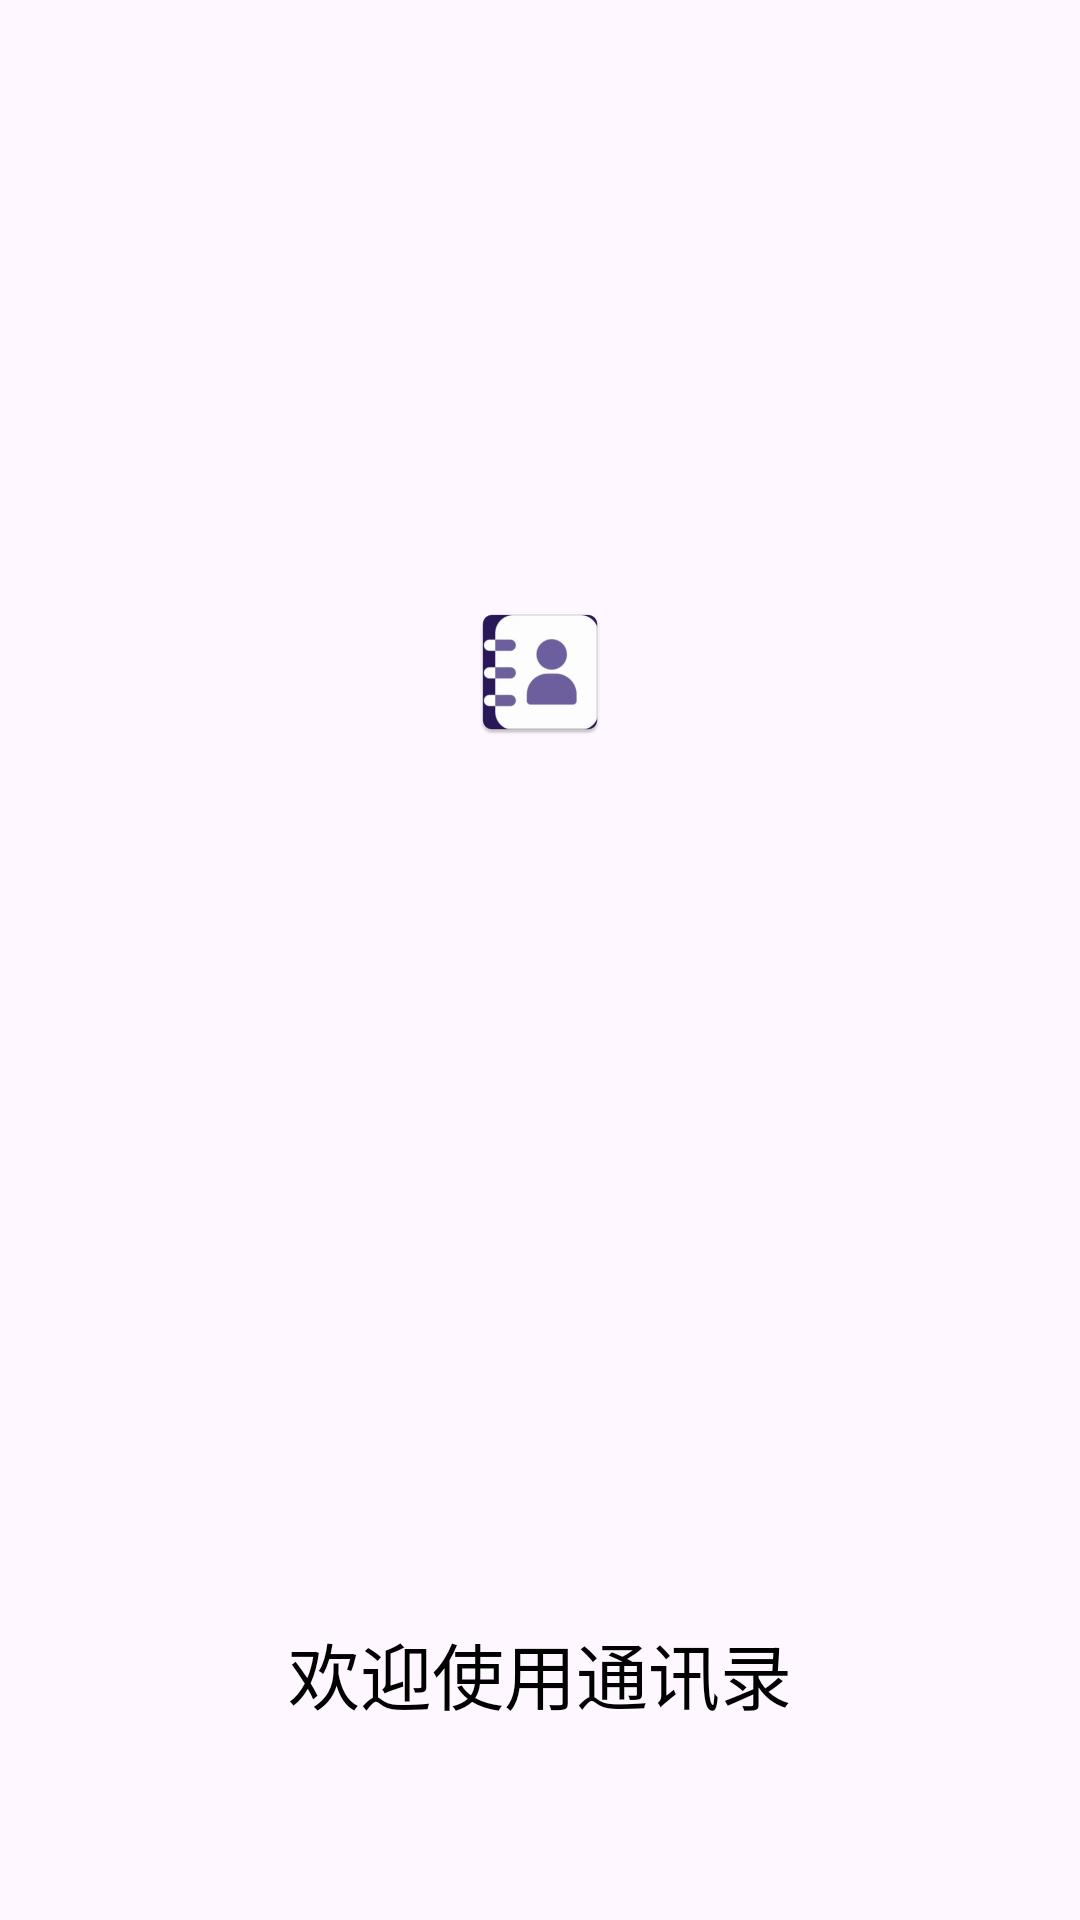

Layout XML and referenced resources for this Android screen:
<!-- AndroidManifest.xml: application theme Theme.Adressbook -->
<!-- res/layout/activity_launcher.xml -->
<?xml version="1.0" encoding="utf-8"?>
<RelativeLayout xmlns:android="http://schemas.android.com/apk/res/android"
    xmlns:tools="http://schemas.android.com/tools"
    android:layout_width="match_parent" android:layout_height="match_parent">

    <ImageView
        android:layout_width="wrap_content"
        android:layout_height="wrap_content"
        android:layout_centerHorizontal="true"
        android:layout_marginTop="200dp"
        android:src="@mipmap/ic_launcher"
        android:scaleType="centerCrop" />

    <TextView
        android:layout_width="wrap_content"
        android:layout_height="wrap_content"
        android:layout_alignParentBottom="true"
        android:layout_centerHorizontal="true"
        android:layout_marginStart="65dp"
        android:layout_marginTop="65dp"
        android:layout_marginEnd="65dp"
        android:layout_marginBottom="65dp"
        android:text="欢迎使用通讯录"
        android:textColor="@color/black"
        android:textSize="24sp" />


</RelativeLayout>
<!-- resources referenced by this layout -->
<resources>
  <!-- mipmap ic_launcher: webp bitmap (mipmap-hdpi, 2662 bytes) -->
  <style name="Theme.Adressbook" parent="Base.Theme.Adressbook" />
  <style name="Base.Theme.Adressbook" parent="Theme.Material3.DayNight.NoActionBar">
          
          
      </style>
  <!-- not gathered from this repository: default colours our renderer supplied (Android Studio template values) -->
  <color name="black">#FF000000</color>
</resources>
